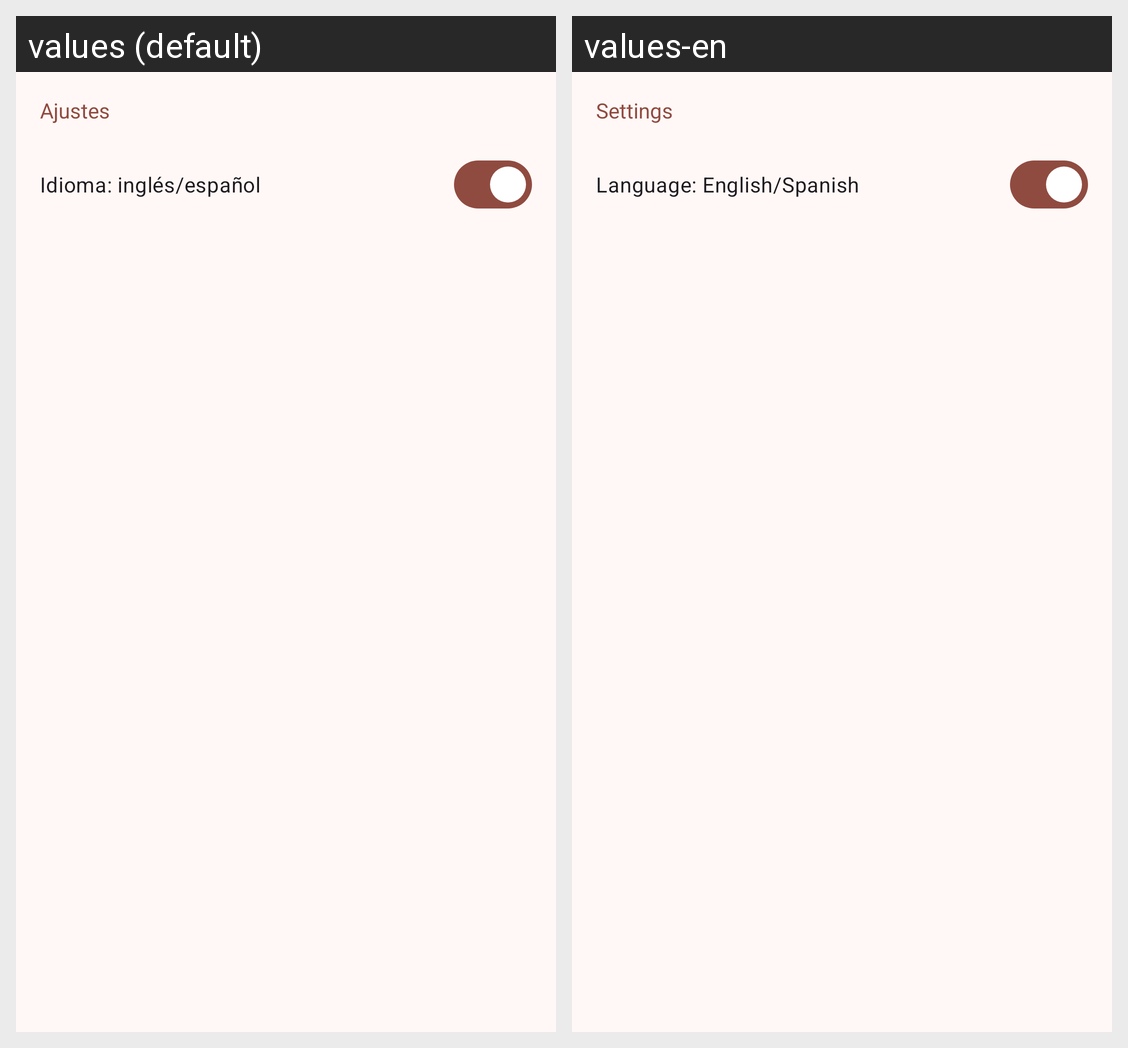

Here is an Android app screen in its default locale and in the app's own translations. Write out the translated-string differences for the strings that appear on this screen.
Android screen res/layout/fragment_settings.xml rendered under 2 locales, left to right: values (default), values-en. Device: Nexus 5 (rendered at 1080×1920; each locale shown at half size, 540×960, under a caption strip naming it); theme Theme.Bellidoserranadrianapmdm02.
Strings drawn on this screen, with the default value and each locale's value (text and hints the layout hard-codes, and strings that could not be matched under every locale, appear in the picture but are not listed):

navigation_drawer_menu_settings
  values: Ajustes
  values-en: Settings

settings_language_switch
  values: Idioma: inglés/español
  values-en: Language: English/Spanish
